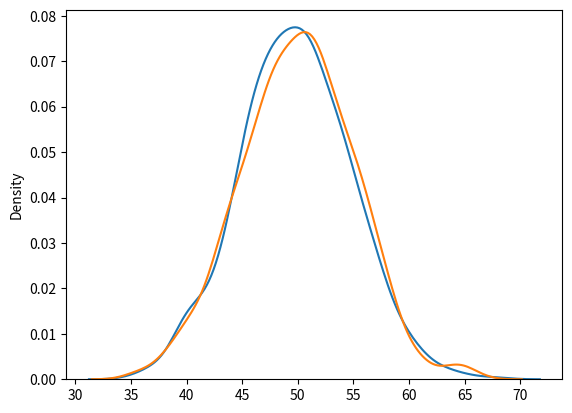

Generate this figure with matplotlib:
# # # # # # # # # if 5 > 2:
# # # # # # # # #   print('Okay')

# # # # # # # # # """
# # # # # # # # # Hello World
# # # # # # # # # I am Sonali
# # # # # # # # # """

# # # # # # # # # x = '5'
# # # # # # # # # print(x, type(x))
# # # # # # # # # x = int(x)
# # # # # # # # # print(x, type(x))

# # # # # # # # # x = float(x)
# # # # # # # # # print(x, type(x))

# # # # # # # # # x = "awesome"

# # # # # # # # # def myfunc():
# # # # # # # # #   global x
# # # # # # # # #   x = "fantastic"

# # # # # # # # # myfunc()

# # # # # # # # # print("Python is " + x)


# # # # # # # # # x = 10e5
# # # # # # # # # y = 45E5
# # # # # # # # # print(complex(x), complex(y))

# # # # # # # # # import random

# # # # # # # # # a = random.randrange(1, 10)
# # # # # # # # # print(a)

# # # # # # # # # str = 'String'
# # # # # # # # # print(len(str))
# # # # # # # # # print('ring' in str)
# # # # # # # # # print('moon' not in str)

# # # # # # # # # # for ch in str: 
# # # # # # # # # #   print(ch)

# # # # # # # # # print(str[-5:-2])

# # # # # # # # # str = '  Hello! I am a string  '
# # # # # # # # # # print(str.lower())

# # # # # # # # # # print(str.upper())

# # # # # # # # # # print(str.strip())

# # # # # # # # # #print(str.replace('I am', 'You are'))
# # # # # # # # # print(str.split())

# # # # # # # # # print(str)

# # # # # # # # name = 'Sonali'
# # # # # # # # age = 21
# # # # # # # # str = 'Hello My name is {1} and age is {0}'
# # # # # # # # print(str.format(name, age))
# # # # # # # # print(str)

# # # # # # # # print(bool('sonali'))


# # # # # # # # print(2 ** 5)
# # # # # # # # print(8.4 / 2)
# # # # # # # # print(8.4 // 2)

# # # # # # # # print(5 / 2)
# # # # # # # # print(5 // 2.0)
# # # # # # # # print(5 == 5.0)

# # # # # # # # print(not True)

# # # # # # # x = [1, 2, 3]
# # # # # # # y = [1, 2, 3]
# # # # # # # z = x
# # # # # # # print(x is not y)
# # # # # # # print(x is z)
# # # # # # # print(x == z)

# # # # # # # print(2 in x)
# # # # # # # print(5 not in x)

# # # # # # print(~True)
# # # # # # print(True and False)

# # # # # myList = ['apple', 'mango', 'orange', 'kiwi', 'guava', 'watermelon', 'dragonfruit', 'banana', 'coconut', 'lemon']
# # # # # # print(len(myList))
# # # # # # print(myList[-7:-2])

# # # # # # print(myList)
# # # # # # myList[2:4] = ['Sonali', 'Monali', 'Hardik']
# # # # # # print(myList)

# # # # # # myList.insert(11, 'Sonali')
# # # # # # print(myList)
# # # # # # print(len(myList))

# # # # # # myList.append('Pratikhya')
# # # # # # print(myList)

# # # # # # myList2 = ('Sauvagini', 'Sonail', 'Monali')
# # # # # # myList.extend(myList2)

# # # # # # print(myList)

# # # # # print(len(myList))

# # # # # # myList.remove('kiwi')
# # # # # # print(len(myList))

# # # # # # myList.clear()
# # # # # # print(myList)

# # # # # # myList.pop(0)
# # # # # # print(len(myList))

# # # # # # del myList[4]
# # # # # # print(len(myList))

# # # # # # del myList
# # # # # # print(myList)

# # # # # # for item in myList:
# # # # # #   print(item)

# # # # # # for i in range(len(myList)):
# # # # # #     print(myList[i])

# # # # # # i = 0
# # # # # # while i < len(myList):
# # # # # #     print(myList[i])
# # # # # #     i += 1

# # # # # # [print(item) for item in myList]

# # # # # # print(range(5))

# # # # # list2 = range(5)
# # # # # [print(x) for x in list2]

# # # # # fruits = ["orange", "mango", "kiwi", "pineapple", "banana"]
# # # # # # newlist = [x if(x != 'banana') else 'orange' for x in fruits]

# # # # # fruits.sort(reverse = True)
# # # # # print(fruits)

# # # # # thislist = [100, 50, 65, 82, 23]
# # # # # thislist.sort(reverse = True)
# # # # # print(thislist)

# # # # def mySort(x):
# # # #     return abs(100 - x)

# # # # # thislist = ["banana", "Orange", "Kiwi", "cherry"]
# # # # # thislist = [x.lower() for x in thislist]
# # # # # thislist.sort()
# # # # # print(thislist)

# # # # # thislist = [100, 50, 65, 82, 23]
# # # # # # thislist.sort(key = mySort)
# # # # # # print(thislist)

# # # # # copyList = list(thislist)
# # # # # copyList[1] = 200

# # # # # print(thislist)
# # # # # print(copyList)

# # # # myList = ['apple', 'apple', 'mango', 'apple', 'banana']
# # # # # print(myList.count('apple'))
# # # # # print(myList.index('banana'))

# # # # myList.reverse()
# # # # print(myList)

# # # # thistuple = ("apple", "banana", "cherry")
# # # # print(thistuple)

# # # # thislist = list(thistuple)
# # # # thislist.append('orange')

# # # # thistuple = tuple(thislist)
# # # # print(thistuple)

# # # # tuple2 = ('orange',)
# # # # thistuple += tuple2
# # # # print(thistuple)

# # # # thislist = list(thistuple)
# # # # thislist.remove('apple')
# # # # thistuple = tuple(thislist)

# # # # del thistuple
# # # # print(thistuple)

# # # thistuple = ("apple", "banana", 'sonali', 'moanli', "cherry")
# # # # print(thistuple)

# # # # (item1, *item2, item3) = thistuple
# # # # print(item1)
# # # # print(item2)
# # # # print(item3)

# # # # for item in thistuple:
# # # #     print(item)

# # # # for x in range(len(thistuple)):
# # # #   print(thistuple[x])

# # # # i = 0
# # # # while(i < len(thistuple)):
# # # #   print(thistuple[i])
# # # #   i += 1

# # # # [print(x) for x in thistuple]

# # # # thistuple = thistuple * 3
# # # # print(thistuple)

# # # # print(thistuple.index('banana'))


# # # thisSet = {'apple', 'banana', 'cherry'}
# # # print(type(thisSet))

# # # # newSet = set(('apple', 'banana', 'grapes'))
# # # # print(newSet)

# # # # print(len(thisSet))
# # # # for x in newSet:
# # # #     print(x)
# # # # print('grapes' in newSet)

# # # # newSet = {'grapes', 'potato', 'onion'}
# # # # thisSet.add('orange')
# # # # print(thisSet)

# # # # thisSet.update({'grapes', 'onion', 'potato'}, {'brinjal', 'cauliflower'})
# # # # print(thisSet)

# # # print(thisSet)
# # # thisSet.discard('banana')
# # # thisSet.clear()
# # # del thisSet
# # # print(thisSet)

# # set1 = {'apple', 'banana', 'orange', True, False}
# # set2 = {'orange', 1, 0}

# # print(set2.issubset(set1))

# # # print(set1.difference(set2))
# # # print(set1.symmetric_difference(set2))

# # # print(set1.intersection(set2))
# # # print(set1.symmetric_difference(set2))

# # # set1.update(set2)

# # # set1.intersection_update(set2)
# # # print(set1)

# # # set1.symmetric_difference_update(set2)
# # # print(set1)

# # thisDict = {
# #   'name': 'Sonali',
# #   'age': 21,
# #   'gender': 'Female'  
# # }

# # print(thisDict['age'])
# # print(len(thisDict))

# # newDict = dict(
# #   name = 'Sonali',
# #   age = 21,
# #   gender = 'Female' 
# # )

# # print(newDict)
# # print(type(newDict))

# # print(thisDict.items())

# # print('name' in thisDict)
# # print('names' not in thisDict)

# # # print(thisDict)
# # thisDict['age'] = 25
# # thisDict.update({'name': 'Monali', 'age': 22})
# # # print(thisDict)

# # thisDict['title'] = 'Behera'
# # thisDict.update({'color': 'red'})
# # print(thisDict)

# # thisDict.pop('title')
# # print(thisDict)

# # thisDict.popitem()
# # print(thisDict)

# # del thisDict['name']
# # print(thisDict)

# # thisDict.clear()
# # print(thisDict)

# # del thisDict
# # print(thisDict)

# # thisDict = {
# #   'fname': 'Sonali',
# #   'lname': 'Behera',
# #   'age': 21,
# #   'gender': 'Female'  
# # }

# # for x in thisDict:
# #     print(x, thisDict[x])

# # for x in thisDict.values():
# #     print(x)

# # for x in thisDict.keys():
# #     print(x)

# # for (x, y) in thisDict.items():
# #     print(x, y)

# child1 = {
#   'fname': 'Sonali',
#   'lname': 'Behera'
# }

# child2 = {
#   'fname': 'Monali', 
#   'lname': 'Behera'
# }

# child3 = {
#   'fname': 'Hardik',
#   'mname': 'Dibyanshu',
#   'lname': 'Behera'
# }

# parentDict = {
#     'child1': child1,
#     'child2': child2,
#     'child3': child3
# }

# # print(parentDict['child2']['fname'])

# # x = ('name', 'age', 'gender')
# # y = 'sonali'

# # print(dict.fromkeys(x))

# print(parentDict.setdefault('random'))
# print(parentDict)

# a = 1000
# b = 10001

# if a > b:
#     print('a is greater than b')
# elif a < b:
#     print('a is less than b')
# else:
#     print('a is equal to b')

# print('a > b') if a > b else print('a < b') if a < b else print('a = b')

# if(a > b):
#     pass
# else: pass
# print('out')

# for x in range(1, 6, 2):
#     print(x)

# def my_function():
#     print('Welcome to my function')

# my_function()

# def say_hi(fname, lname):
#     print('Hi', fname, lname)

# say_hi('Sonali', 'Behera')

# def favourite_fruits(*fruits):
#     [print(x) for x in fruits]

# favourite_fruits('apple', 'banana', 'grapes', 1, True)

# say_hi(lname='Behera', fname='Hardik Dibyanshu')

# def print_person(**person):
#     [print(x, y) for x, y in person.items()]

# print_person(name='Sonali Behera', age=21, gender='female')

# def default_function(val = 'no default para'):
#   return val

# print(default_function('apple'))
# print(default_function('mango'))
# print(default_function())

# def factorial(n):
#     if(n == 0):
#         return 1
#     return n * factorial(n - 1)

# print(factorial(5))

# myFunction = lambda : print('Welcome to myFunction')
# myFunction()

# def myFunction():
#   return lambda name: print('Hey ' + name + '! Welcome to my function')

# sonali = myFunction()
# sonali('sonali')

# sayHi = lambda fname, lname: print('Hi', fname, lname)
# sayHi('SOnali', 'Behera')

# multiplier = lambda a: a * 2
# print(multiplier(8))

# a = 10
# b = 12

# print(f'a = {a} and b = {b}')

# class Person: 
#     def __init__(self, name, age, gender):
#         self.name = name
#         self.age = age
#         self.gender = gender

#     def printName(self):
#         print(self.name)
#         return
    
#     def __str__(self):
#         return f'{self.name}({self.age}, {self.gender})'

# person1 = Person('Sonali', 21, 'Female')
# person2 = Person('Monali', 18, 'Female')
# person3 = Person('Hardik', 10, 'Male')

# print(person1)
# print(person2)
# print(person3)

# person1.printName()

# del person2.name
# person2.printName()

# del person3
# print(person3)

# class Student(Person):
#     def __init__(self, name, age, gender):
#         super().__init__(name, age, gender)

#     def showName(self):
#         super().printName()

# student = Student('Sonali', 12, 'F')
# student.printName()
# student.showName()

# class MyClass: 
#     def __iter__(self):
#         self.x = 1
#         return self
        
#     def __next__(self):
#         if (self.x > 20):
#             raise StopIteration
#         x = self.x
#         self.x += 1
#         return x
    
# myClass = MyClass()
# myIter = iter(myClass)

# for x in myIter:
#     print(x)

# s = 'sonali'

# myIter = iter(s)
# print(next(myIter))
# print(next(myIter))
# print(next(myIter))
# print(next(myIter))
# print(next(myIter))
# print(next(myIter))

# from platform import system
# import random as rand

# print(system())
# print(dir(rand))

# import json

# # x = json.dumps(('apple', 'banana', 'mango'))

# # x = json.dumps({"name": "John",
# #   "age": 30,
# #   "city": "New York"})

# # print(json.dumps({"name": "John", "age": 30}))
# # print(json.dumps(["apple", "bananas"]))
# # print(json.dumps(("apple", "bananas")))
# # print(json.dumps("hello"))
# # print(json.dumps(42))
# # print(json.dumps(31.76))
# # print(json.dumps(True))
# # print(json.dumps(False))
# # print(json.dumps(None))

# # print()
# # print()

# # x = json.loads('{"name": "John", "age": 30}')
# # y = json.loads('{"apple": "bananas"}')
# # print(type(x))
# # print(type(y))

# x = {
#   "name": "John",
#   "age": 30,
#   "married": True,
#   "divorced": False,
#   "children": ("Ann","Billy"),
#   "pets": None,
#   "cars": [
#     {"model": "BMW 230", "mpg": 27.5},
#     {"model": "Ford Edge", "mpg": 24.1}
#   ]
# }

# print(json.dumps(x, indent=2, sort_keys=True, separators=(" , ", " : ")))

# import re

# txt = 'sonali is a good girl. Sonali sonali monali bad bad  hardik sonali sOnali '
# print(re.findall('sonali', txt))

# print(re.match('.*good.*', txt))
# print(re.sub('good', 'bad', txt))

# import camelcase

# c = camelcase.CamelCase('no')

# txt = 'oKay! no isSue'
# print(c.hump(txt))

# try:
#   x = 10
#   print(x)
# except NameError:
#   print('NameError occured')
# except:
#   print('Unknown error occured')
# else:
#   print('No error occured')
# finally:
#   print('exiting try-catch error handling')

# raise FileNotFoundError('File Not Found Yarrrrrr!!!!')

# x = 100

# if (type(x) is int):
#     raise TypeError('Got an integer broo!!')

# num = input('Enter a number: ')
# print(f'Entered number is {num}')

# f = open('C:MyModule.py', 'r')

# for x in f:
#     print(x)

# import os

# if os.path.exists('MyModule.py'):
#     os.remove('MyModule.py')
#     print('Deleted')

# import numpy as np

# arr = np.array([1.1, 2.2, 3.3, 4.4, 5.5], dtype='int8')
# print(arr)
# print(arr.dtype)

# newArray = arr.astype('i2')
# print(newArray)
# print(newArray.dtype)
# print(type(newArray))

# baseArr = np.array([1, 2, 3, 4, 5])
# copyArr = baseArr.copy()
# viewArr = baseArr.view()

# print(copyArr)
# print(viewArr)

# print(copyArr.base)
# print(viewArr.base)

# arr = np.array([[1, 2,3], [4, 5, 6]])
# print(arr.shape)
# print(arr.reshape(3, -1))
# print(arr.shape)
# for x in np.nditer(arr[:, ::2], op_dtypes='S', flags=['buffered']):
#   print(x)

# for idx, x in np.ndenumerate(arr):
#   print(idx, x)

# arr1 = np.array([1, 2, 3, 4, 5])
# arr2 = np.array([6, 7, 8, 9, 10])

# arr1 = np.array([[1, 2], [3, 4], [5, 6]])
# arr2 = np.array([[7, 8], [9, 10], [11, 12]])

# arr1 = np.array([[[1, 2], [3, 4]], [[5, 6], [7, 8]]])
# arr2 = np.array([[[9, 10], [11, 12]], [[13, 14], [15, 16]]])

# print(np.hstack((arr1, arr2)))
# print(np.vstack((arr1, arr2)))
# print(np.dstack((arr1, arr2)))

# print(np.concatenate((arr1, arr2)))
# print(np.concatenate((arr1, arr2), axis = 1))
# print(np.concatenate((arr1, arr2), axis = 2))

# print(np.stack((arr1, arr2), axis = 0))
# print(np.stack((arr1, arr2), axis = 1))
# print(np.stack((arr1, arr2), axis = 2))

# print(np.ndenumerate(arr))

# arr = np.array([1, 2, 3, 4, 5, 6, 7, 8, 9, 10])
# arr = np.array([
#     [
#       [1, 2], [3, 4], [5, 6], [7, 8], [9, 10]
#     ], 
#     [
#       [11, 12], [13, 14], [15, 16], [17, 18], [19, 20]
#     ]
#   ])

# print(np.array_split(arr, 5, axis = 0))
# print(np.hsplit(arr, 5))
# print(np.vsplit(arr, 2))
# print(np.dsplit(arr, 2))
# print(np.split(arr, 6))

# arr = np.array([1,3,2, 5, 4 ,6, 7])
# print(np.sort(arr))
# print(arr)
# arr.sort()
# print(arr)
# print(np.where(arr%2 == 0))

# print(np.searchsorted(arr, 3))

# arr = np.array(['kiwi', 'potato', 'apple', 'mango', 'dragonfruit'])
# print(np.sort(arr))

# arr = np.array([1, 2, 3, 4, 5, 6, 7])
# # filter_array = [True, False, True, False, True, False, False]
# # filter_array = arr % 2 != 0
# filter_array = []
# for item in arr:
#   filter_array.append(True) if(item % 2 != 0) else filter_array.append(False)

# newArray = arr[filter_array]
# print(newArray)

# from numpy import random


# print(random.randint(100, size=(5, 3)))
# print(random.rand(5, 5))

# print(random.choice([1, 32, 4, 2, 5], size=(3, 2)))
# print(random.randint())

# print(random.choice([1, 3, 5, 7], p=[0.1, 0.1, 0.5, 0.3], size=(5, 3)))

# random.shuffle(arr)
# print(arr)

# random.shuffle(arr)
# print(arr)

# random.shuffle(arr)
# print(arr)

# random.shuffle(arr)
# print(arr)

# print(random.permutation(arr))
# print(random.permutation(arr))
# print(random.permutation(arr))
# print(random.permutation(arr))
# print(random.permutation(arr))

# print(arr)

import numpy as np
import matplotlib.pyplot as plt
import seaborn as sns
from numpy import random

# arr = np.array([[1,2,3], [4,4, 6]])
# sns.displot(arr)
# plt.show()

# sns.histplot(arr)
# plt.show()

# sns.distplot(arr, hist=False)
# plt.show()

# arr = random.normal(loc=1, scale=3, size=(1000))
# print(arr)

# sns.distplot(arr, hist=False)

sns.distplot(random.binomial(n = 100, p = 0.5, size= 1000), label='binomial', hist=False)
sns.distplot(random.normal(loc=50, scale=5, size=1000), label='normal', hist=False)
plt.show()
